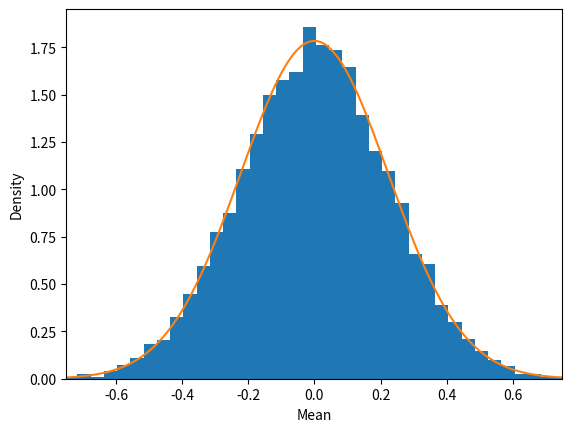
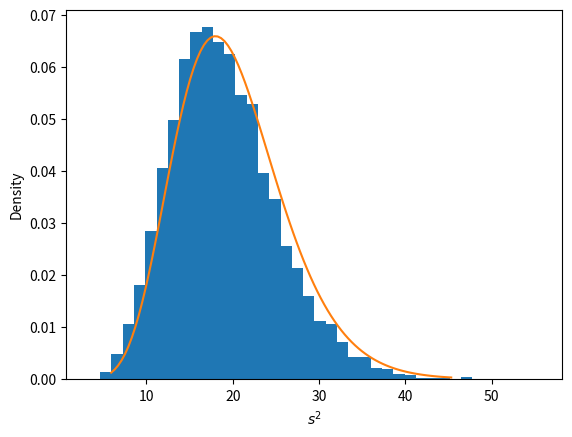
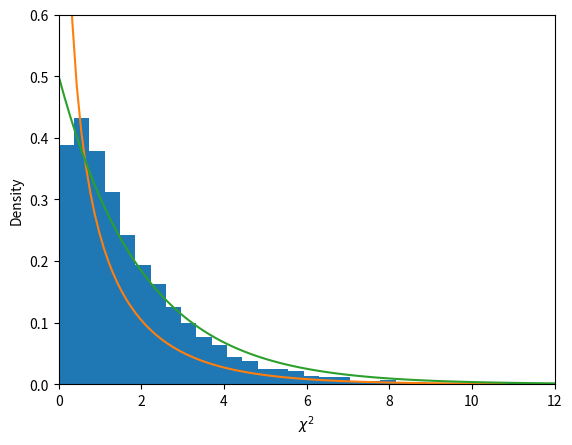

Here is the Python script that generated these plots, in order:
import matplotlib.pyplot as plt
import numpy as np
import scipy.stats as sst
from scipy.stats import norm
from scipy.stats import chi2, chisquare
#np.random.seed(42)

n = 20
nsim = 10000
nbins = 4
nbins_plot = 40
nbin_edges = nbins+1
x = np.random.normal(0, 1, (n,nsim))
# create four bins with cutpoints at the quartiles of a standard normal: -0.675, 0, +0.657,
# i.e., create for 4 bins of standard normal for probabilities [0., 0.25, 0.5, 0.75, 1.0]
bins = norm.ppf( np.linspace(0,1,num=nbin_edges) )  

# Compute statistics.
#
#x = np.zeros(shape=(5,2))
#for i in range(0,5):
#    x[i,0] = i/10
#    x[i,1] = 2*i/10
    
m = x.mean(axis=0)
ddof = 0 # note: ddof=0 is the max likelihood estimate (divide by n), ddof=1 is the unbiased estimate (divide by (n-1))
s = np.std(x, axis=0, ddof=ddof) 

# =====================================
# alternatively, calculate your own
#xdiff = x - m
#s_squared = np.apply_along_axis(lambda a: (a**2).sum(),0,xdiff) / ( n - ddof ) 
#s = np.sqrt( s_squared ) 
# =====================================

# for a given column, bin the elements in that column
#def get_counts(x,bin_seq):
#    ncols = np.shape(x)[1]
#    nbins = len(bin_seq)
#    counts = np.zeros(shape=(nbins,ncols))
#    for i in range(0,ncols):        
#        print(np.histogram(x[:,i], bins=bin_seq))
#    
#    return counts
#
#counts = get_counts(x,bins)


#def my_func(a):
#    return a.sum()
#b = np.array([[1,2,3], [4,5,6], [7,8,9]])
#print( np.apply_along_axis(my_func, 0, b) )
#counts2, bin_edges = np.apply_along_axis(lambda a: np.histogram(a, bins=bins), 0, x)
def get_counts(x,bin_seq):
    ncols = np.shape(x)[1]
    nbins = len(bin_seq)-1
    counts = np.zeros(shape=(nbins,ncols))
    for i in range(0,ncols):
        xi = x[:,i]
        hist, bin_edges = np.histogram(xi, bins=bin_seq)
        counts[:,i] = hist
    return counts

counts = get_counts(x,bins)

def get_expectations(x,m,s,bin_seq):
    
    n     = np.shape(x)[0]
    ncols = np.shape(x)[1]
    nbins = len(bin_seq)-1
    expectations = np.zeros(shape=(nbins,ncols))
    
    for i in range(0,ncols):
        mi = m[i]
        si = s[i]
        
        # note: 
        # The equivalent of the R pnorm() function is: scipy.stats.norm.cdf() with python 
        # The equivalent of the R qnorm() function is: scipy.stats.norm.ppf() with python
        cdf_i = sst.norm.cdf(bin_seq,loc=mi,scale=si)
        
        exp_i = n*np.diff(cdf_i)
        # bin the cdf
        #exp_i, bin_edges_i = np.histogram(exp_i, bins=bin_seq)
        
        # get the counts in each bin
        #exp_i = n*exp_i
        #print(exp_i.reshape(4,5))
        #print( np.shape( exp_i ))
        expectations[:,i] = exp_i
    
    return expectations

expectations = get_expectations(x,m,s,bins)

chisquared = ( (counts - expectations)**2 / expectations ).sum(axis=0)



plt.figure()
plt.hist(m, bins=nbins_plot,density=True)  # arguments are passed to np.histogram
x_axis = np.arange(-2, 2, 0.001)

# note: 
# If X1,X2,…,Xn are n independent observations from a 
# population that has a mean μ and standard deviation σ, 
# then the variance of the total T=(X1+X2+⋯+Xn) is nσ2.
#
# The variance of T/n must be (nσ^2)/n^2=σ^2/n. 
# And the standard deviation of T/n must be sqrt(variance) = σ/sqrt(n). 
# Of course, T/n is the sample mean \bar{x}.
#
plt.plot(x_axis, norm.pdf(x_axis,loc=0.0,scale=1/np.sqrt(n)))
plt.xlim(-0.75,0.75)
plt.xlabel('Mean')
plt.ylabel('Density')

plt.figure()
# note: 
# (n-1)s^2/sig^2 ~ chi^2_{n-1}
# since sig=1 (normal(0,1))
# (n-1)s^2 ~ chi^2_{n-1}

df=n-ddof    
plt.hist(df*(s**2), bins=nbins_plot,density=True)  # arguments are passed to np.histogram
#plt.hist(s**2/m**2, bins=20,density=True)  # arguments are passed to np.histogram
#x =  x.asarray()*(n-1)
#x2 = np.sort( x.ravel() )
chi2_val0 = chi2.ppf(0.001, df)
chi2_val1 = chi2.ppf(0.999, df)
chi2_axis = np.linspace(chi2_val0, chi2_val1, 100)
plt.plot(chi2_axis, chi2.pdf(chi2_axis, df ) )
#plt.plot(x_axis /df, chi2.pdf(x_axis , df )*df )

#plt.plot(x*df, 1.0 )
#plt.xlim(0,1.0)
#plt.plot(x,chisquare(x, axis=None))
plt.xlabel('$s^2$')
plt.ylabel('Density')

plt.figure()
plt.hist(chisquared, bins=nbins_plot,density=True)  # arguments are passed to np.histogram
chi2_df1_val0 = chi2.ppf(0.001, 1)
chi2_df1_val1 = chi2.ppf(0.999, 1)
chi2_df1_axis = np.linspace(chi2_df1_val0, chi2_df1_val1, 100)
plt.plot(chi2_df1_axis, chi2.pdf(chi2_df1_axis, 1 ) )

chi2_df2_val0 = chi2.ppf(0.001, 2)
chi2_df2_val1 = chi2.ppf(0.999, 2)
chi2_df2_axis = np.linspace(chi2_df2_val0, chi2_df2_val1, 100)
plt.plot(chi2_df2_axis, chi2.pdf(chi2_df2_axis, 2 ) )

plt.xlim(0,12)
plt.ylim(0,0.6)
plt.xlabel('$\chi^2$')
plt.ylabel('Density')
